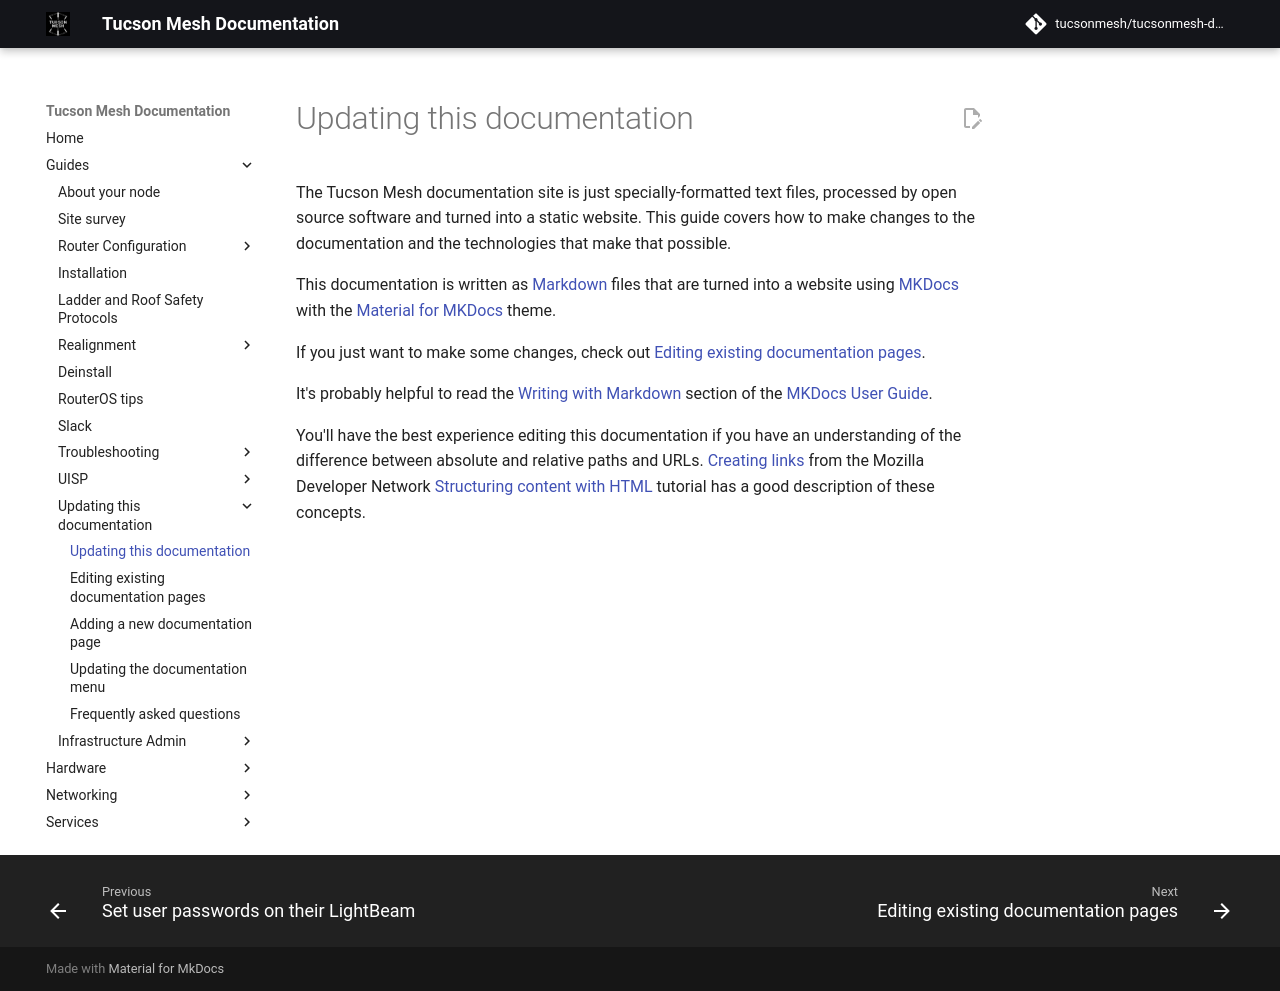

repository: tucsonmesh/tucsonmesh-docs · page: guides/updating-docs/index.html · generator: mkdocs

# Updating this documentation

The Tucson Mesh documentation site is just specially-formatted text files, processed by open source software and turned into a static website. This guide covers how to make changes to the documentation and the technologies that make that possible.

This documentation is written as [Markdown](https://en.wikipedia.org/wiki/Markdown) files that are turned into a website using [MKDocs](https://www.mkdocs.org/) with the [Material for MKDocs](https://squidfunk.github.io/mkdocs-material/) theme.

If you just want to make some changes, check out [Editing existing documentation pages](editing-docs.md).

It's probably helpful to read the [Writing with Markdown](https://www.mkdocs.org/user-guide/writing-your-docs/#writing-with-markdown) section of the [MKDocs User Guide](https://www.mkdocs.org/user-guide/).

You'll have the best experience editing this documentation if you have an understanding of the difference between absolute and relative paths and URLs. [Creating links](https://developer.mozilla.org/en-US/docs/Learn_web_development/Core/Structuring_content/Creating_links) from the Mozilla Developer Network [Structuring content with HTML](https://developer.mozilla.org/en-US/docs/Learn_web_development/Core/Structuring_content) tutorial has a good description of these concepts.
